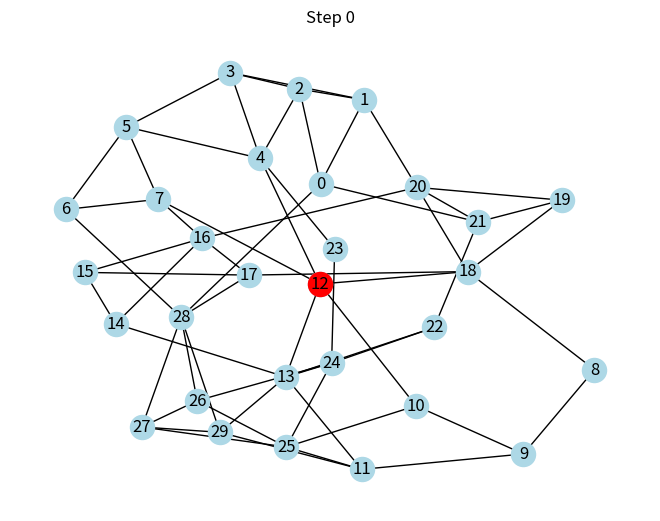
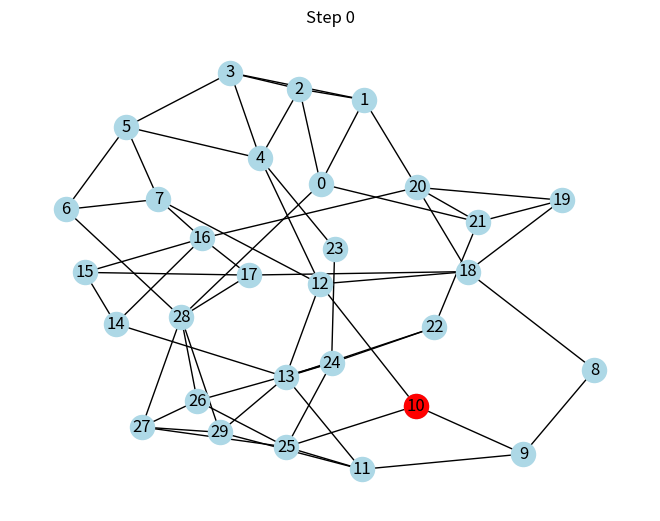
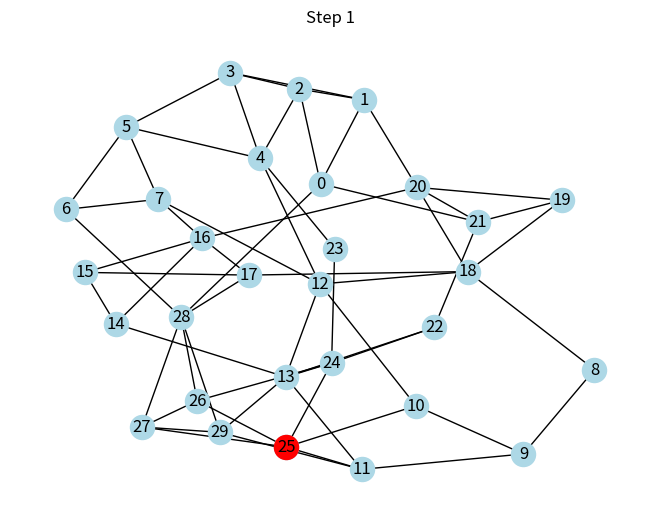
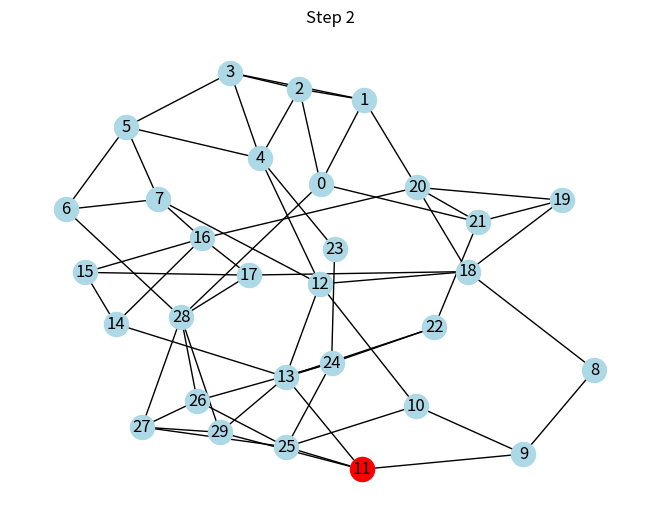
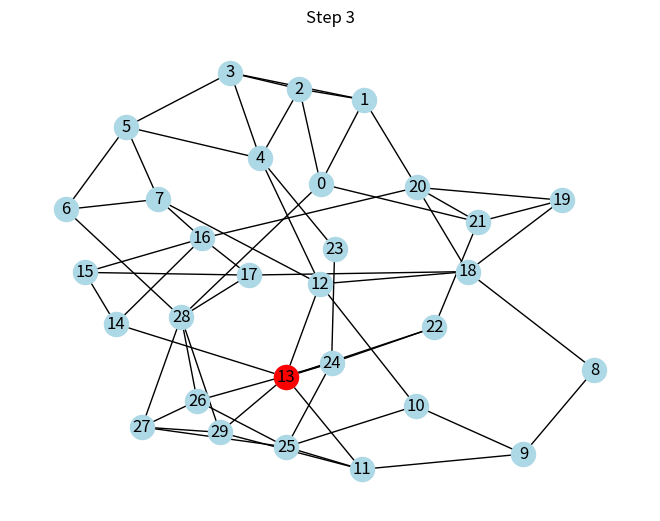
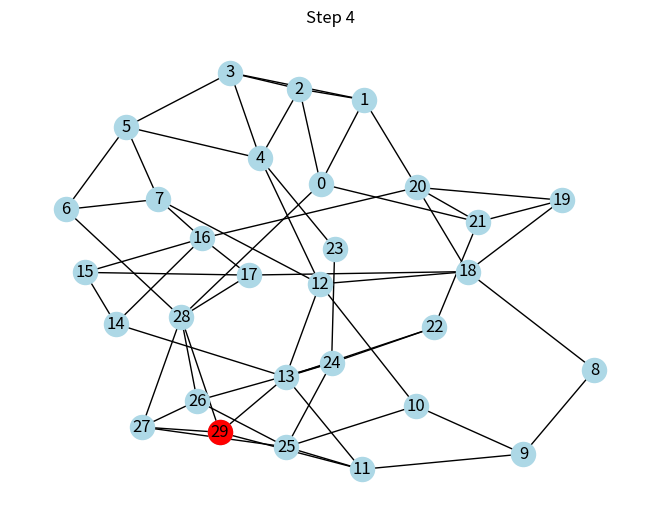
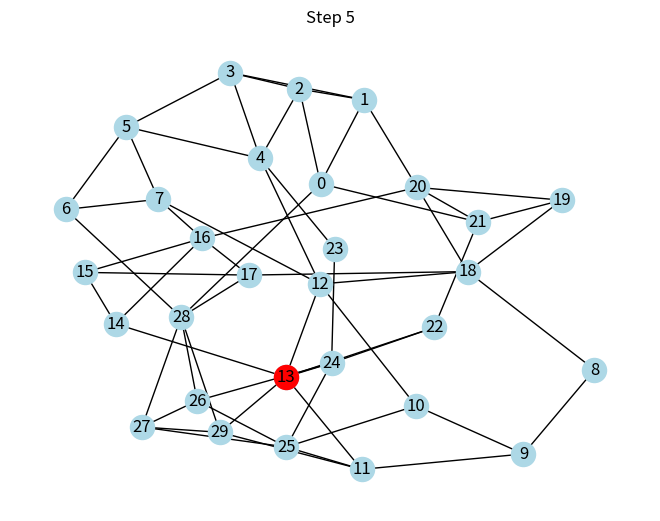
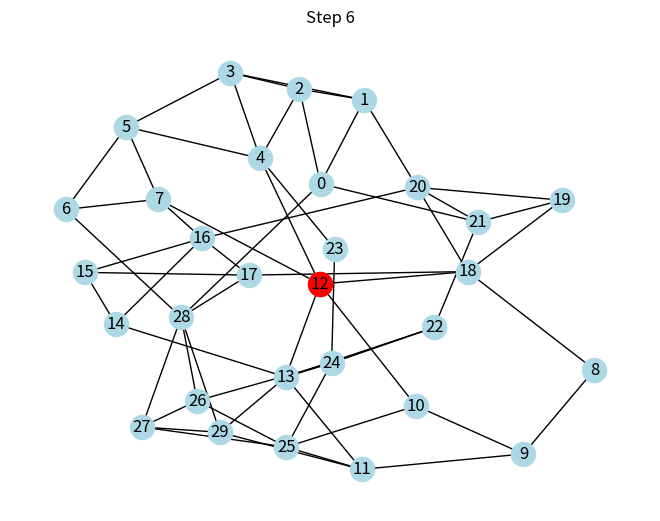
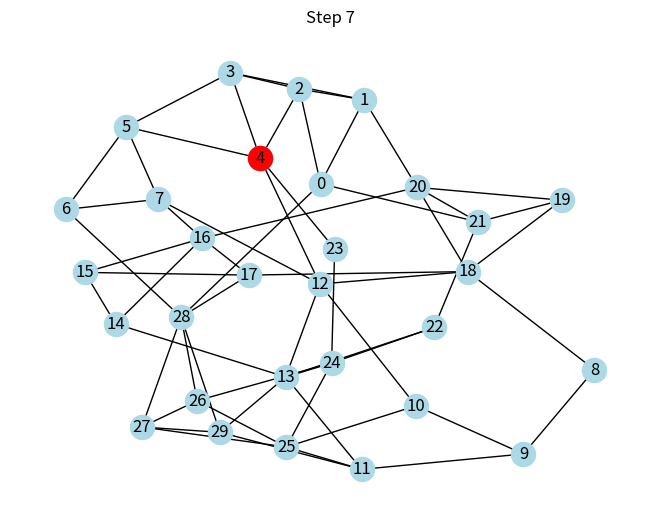
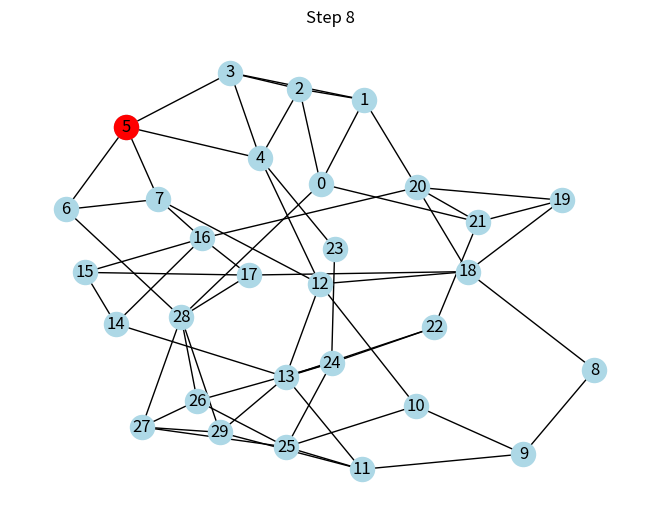
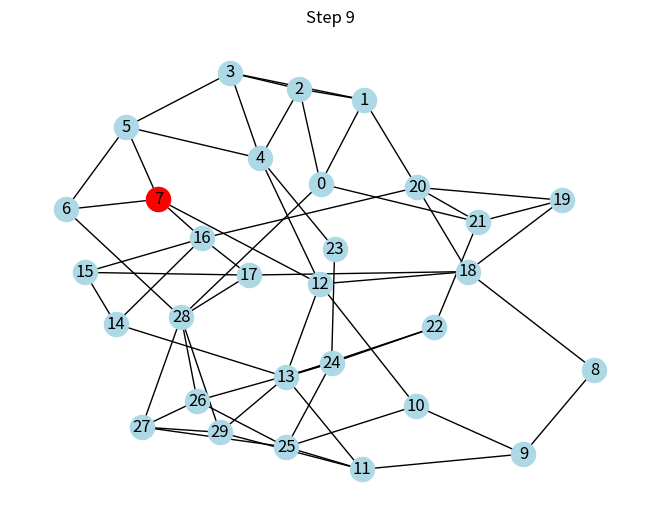
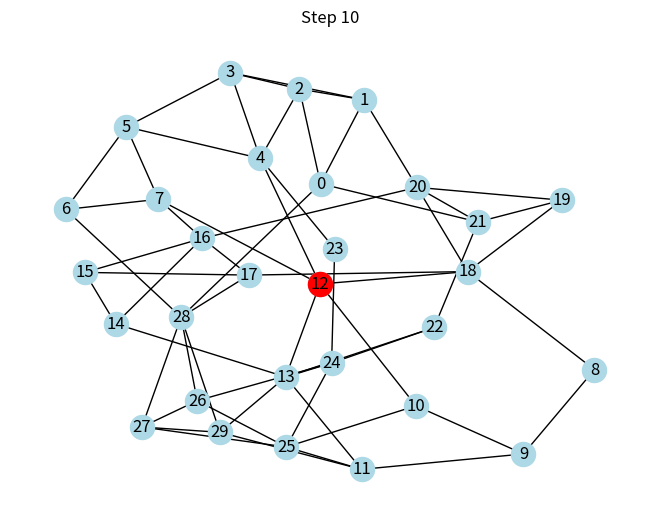
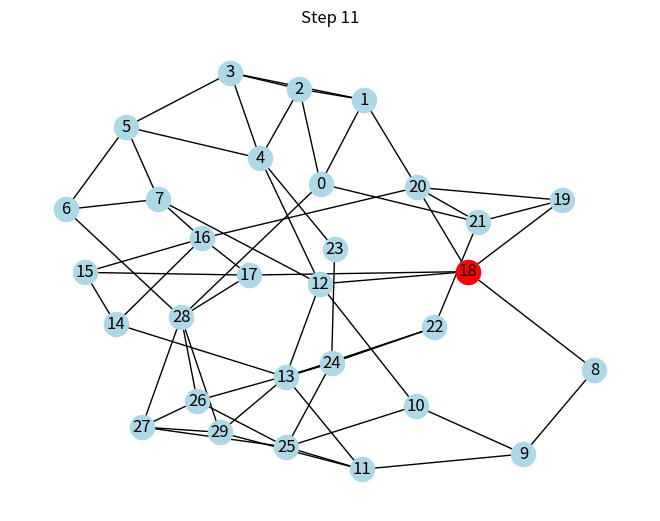
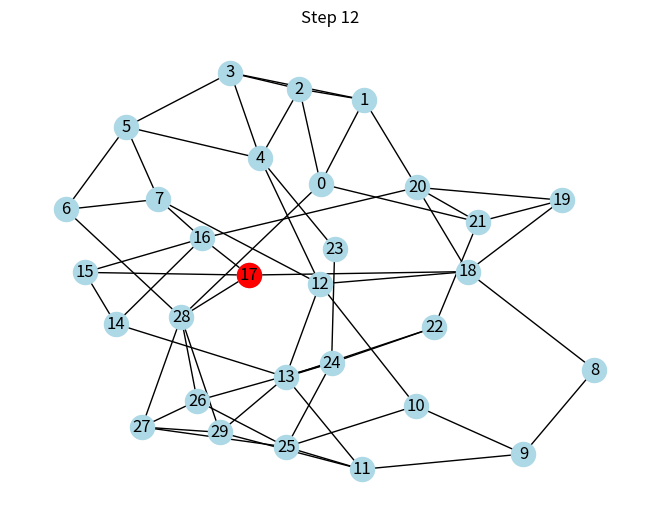
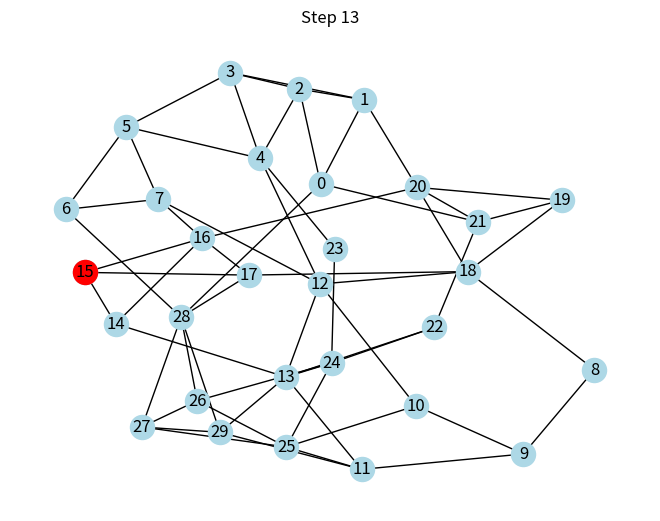
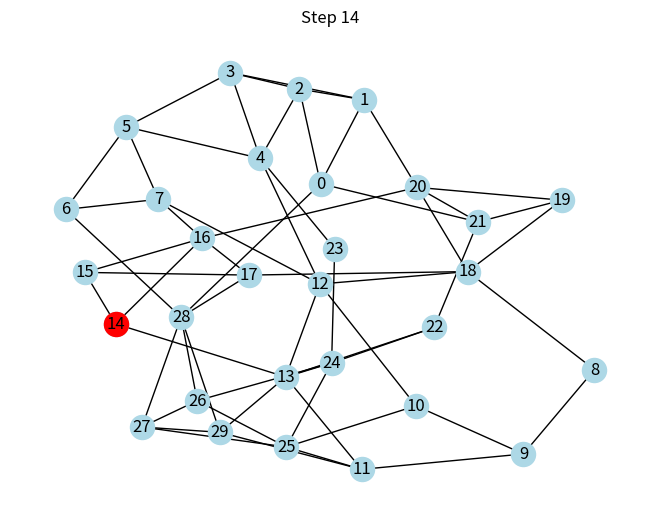

The script that saved these images, in order:
import matplotlib.pyplot as plt
import networkx as nx
import random
from matplotlib.animation import FuncAnimation

# Tworzenie grafu Watts-Strogatza
n = 30
k = 4
p = 0.2
G = nx.watts_strogatz_graph(n, k, p)

# Inicjacja pozycji wierzchołków
pos = nx.spring_layout(G)

# Inicjacja agenta
agent = random.choice(list(G.nodes()))


# Funkcja rysująca graf
def draw_graph():
    plt.clf()
    nx.draw(G, pos=pos, node_color='lightblue', with_labels=True)
    nx.draw_networkx_nodes(G, pos=pos, nodelist=[agent], node_color='red')


# Funkcja animacji
def animate(i):
    global agent
    draw_graph()
    neighbors = list(G.neighbors(agent))
    if len(neighbors) > 0:
        agent = random.choice(neighbors)
    else:
        agent = random.choice(list(G.nodes()))
    plt.title('Step {}'.format(i))


# Inicjacja animacji
ani = FuncAnimation(plt.gcf(), animate, frames=100, interval=500)

# Zapis animacji do pliku gif
ani.save('watts_strogatz.gif', writer='pillow')
